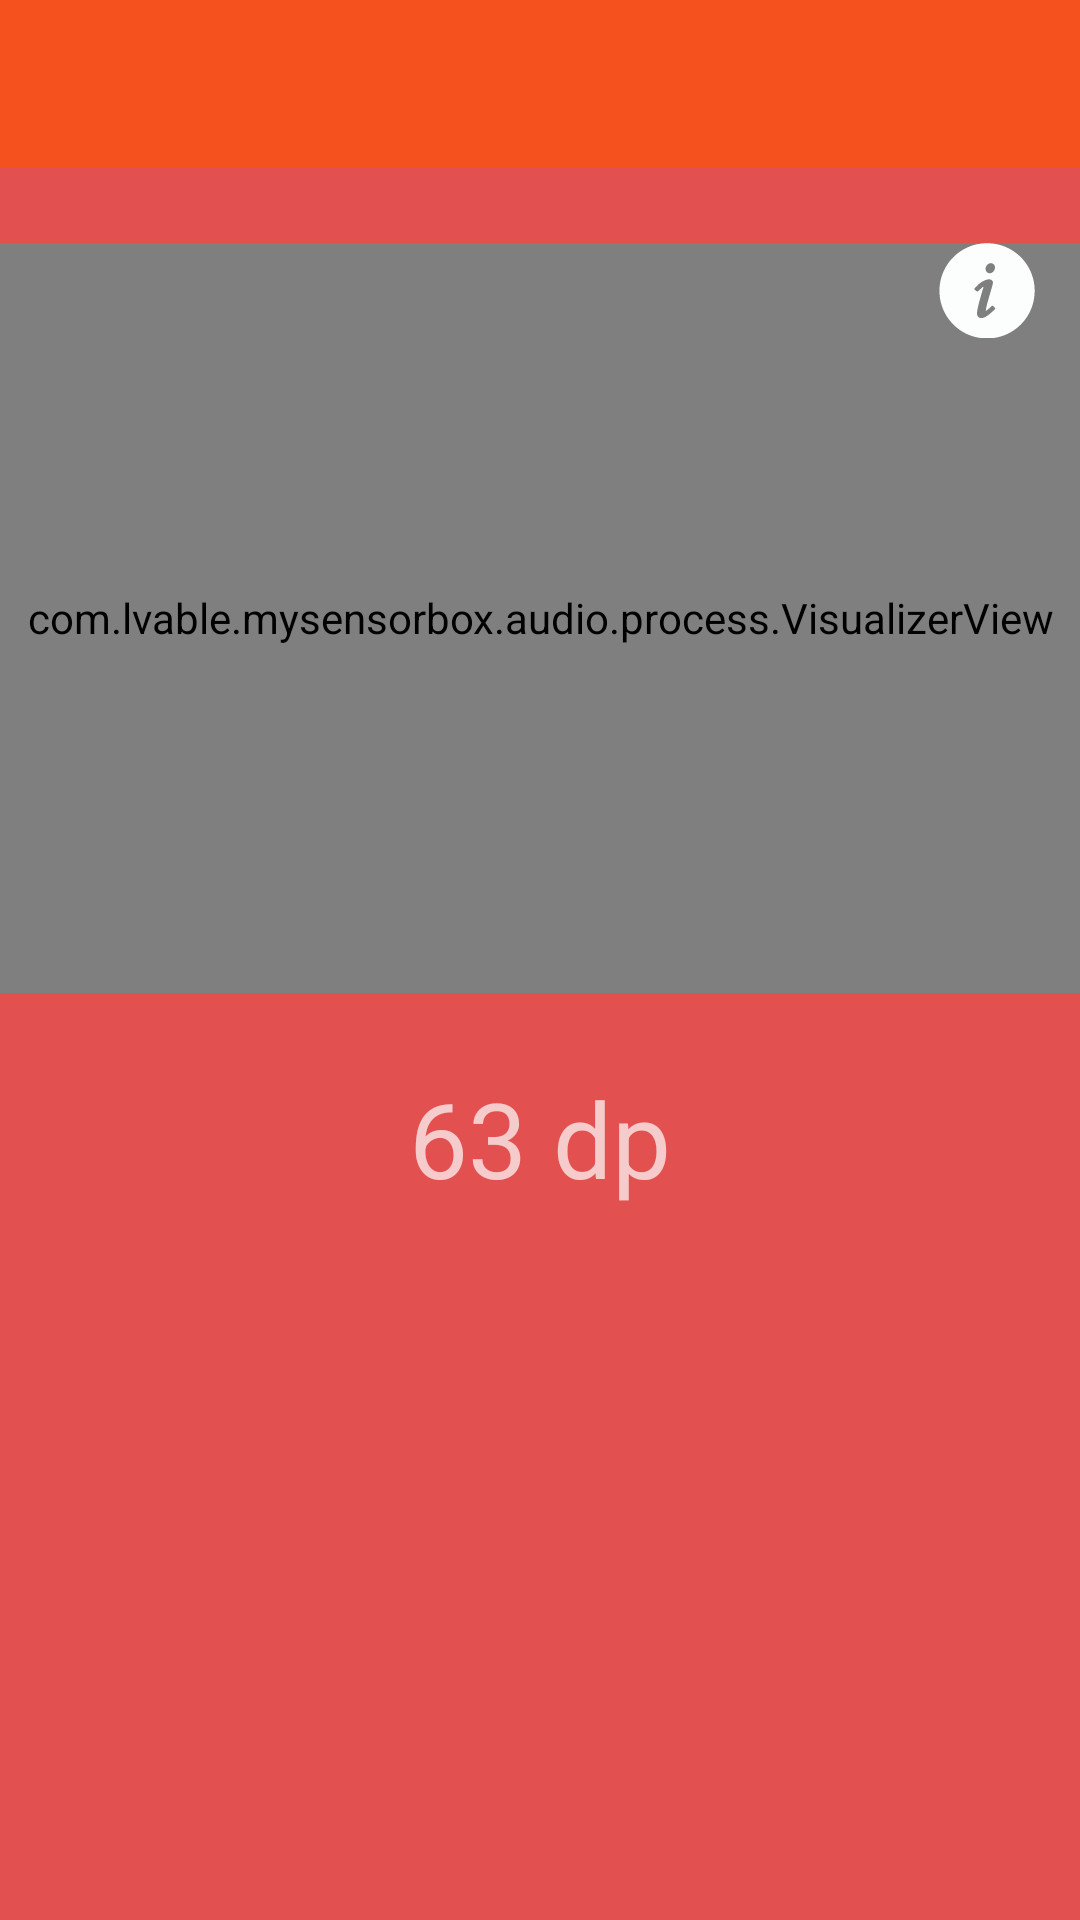

Produce the Android XML layout that renders to this screen, including the resource entries it uses.
<!-- AndroidManifest.xml: application theme AppTheme -->
<!-- res/layout/activity_sound_wave.xml -->
<RelativeLayout xmlns:android="http://schemas.android.com/apk/res/android"
                xmlns:tools="http://schemas.android.com/tools"
                android:layout_width="match_parent"
                android:layout_height="match_parent"
                android:background="#E25050"
              >

<include layout="@layout/toolbar_layout" android:id="@+id/toolbar_sound"/>
    <FrameLayout
        android:layout_marginTop="25dp"
        android:id="@+id/visualizer_layout"
        android:layout_below="@id/toolbar_sound"
        android:layout_width="match_parent"
        android:layout_height="250dp">
    <com.lvable.mysensorbox.audio.process.VisualizerView
        android:id="@+id/visualizerView"
        android:layout_width="match_parent"
        android:layout_height="match_parent"
        />
        <ImageButton
            android:id="@+id/info_btn_sound"
            android:layout_marginRight="15dp"
            android:layout_width="wrap_content"
            android:layout_height="wrap_content"
            android:src="@drawable/info_icon2"
            android:background="@null"
            android:layout_gravity="right"/>
    </FrameLayout>
    <TextView
        android:id="@+id/db_text"
        android:layout_marginTop="25dp"
        android:layout_below="@id/visualizer_layout"
        android:layout_centerHorizontal="true"
        android:layout_width="wrap_content"
        android:layout_height="wrap_content"
        android:textSize="35sp"
        android:text="63 dp"/>

</RelativeLayout>
<!-- res/layout/toolbar_layout.xml (included above) -->
<?xml version="1.0" encoding="utf-8"?>
<android.support.v7.widget.Toolbar
    android:layout_height="wrap_content"
    android:layout_width="match_parent"
    android:minHeight="?attr/actionBarSize"
    android:background="#F4511E"
    xmlns:android="http://schemas.android.com/apk/res/android"/>
<!-- resources referenced by this layout -->
<resources>
  <!-- drawable info_icon2: png bitmap (drawable-xxhdpi, 1646 bytes) -->
  <style name="AppTheme" parent="Theme.AppCompat.NoActionBar">
  
      </style>
</resources>
